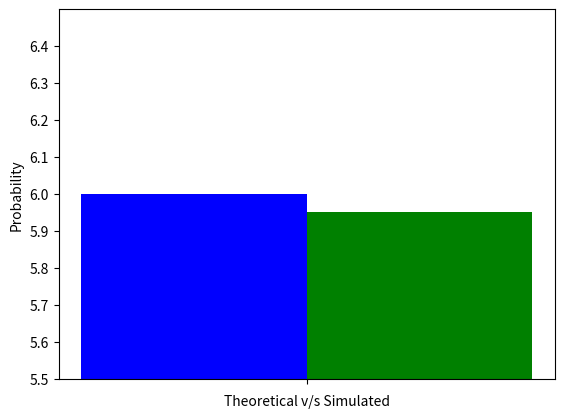

Write the Python code that produced this figure. (Note: this script raises an exception after producing the figure.)
#challeneg question mixture

import math

import numpy as np
import matplotlib.pyplot as plt
from scipy.stats import bernoulli
from scipy.stats import norm
from scipy.stats import binom
from scipy.stats import poisson
from scipy.stats import uniform

#number of test cases
k = 5000
count_1 = 0
count_2 = 0

data_x = binom.rvs(n=5, p = 0.5, size = k)
data_y = uniform.rvs(0,1,size = k)

for x in data_x:
  for y in data_y:
    if x + y <=2:
      count_1 = count_1 + 1
    if x+y >=5:
      count_2 = count_2 + 1

probab_1 = count_1/(k*k)
probab_2 = count_2/(k*k)

probab = probab_1/probab_2
print(probab)


#plotting
#plotting

cases = ['']

probab_theo = 6
probab_sim = probab

#plt.figure(figsize=(24,16))
#plt.subplots_adjust(left = None, bottom = 0, right = None, top = 1, wspace = None, hspace = None )
x = np.arange(len(cases))
plt.bar(x + 0.00, probab_theo, color = 'b', width = 0.2, label = 'Theoretical')
plt.bar(x + 0.2, probab_sim, color = 'g', width = 0.2, label = 'Simulated')
plt.xlabel('Theoretical v/s Simulated')
plt.ylabel('Probability')
plt.xticks(x  + 0.2/2,[''])


a = np.arange(0,6.5,0.1)
plt.yticks(a)
plt.ylim([5.5,6.5])
#plt.margins(0.01)
plt.grid(b = True, color ='black',
        linestyle ='-.', linewidth = 0.5,
        alpha = 0.2)

plt.legend()
plt.show()

